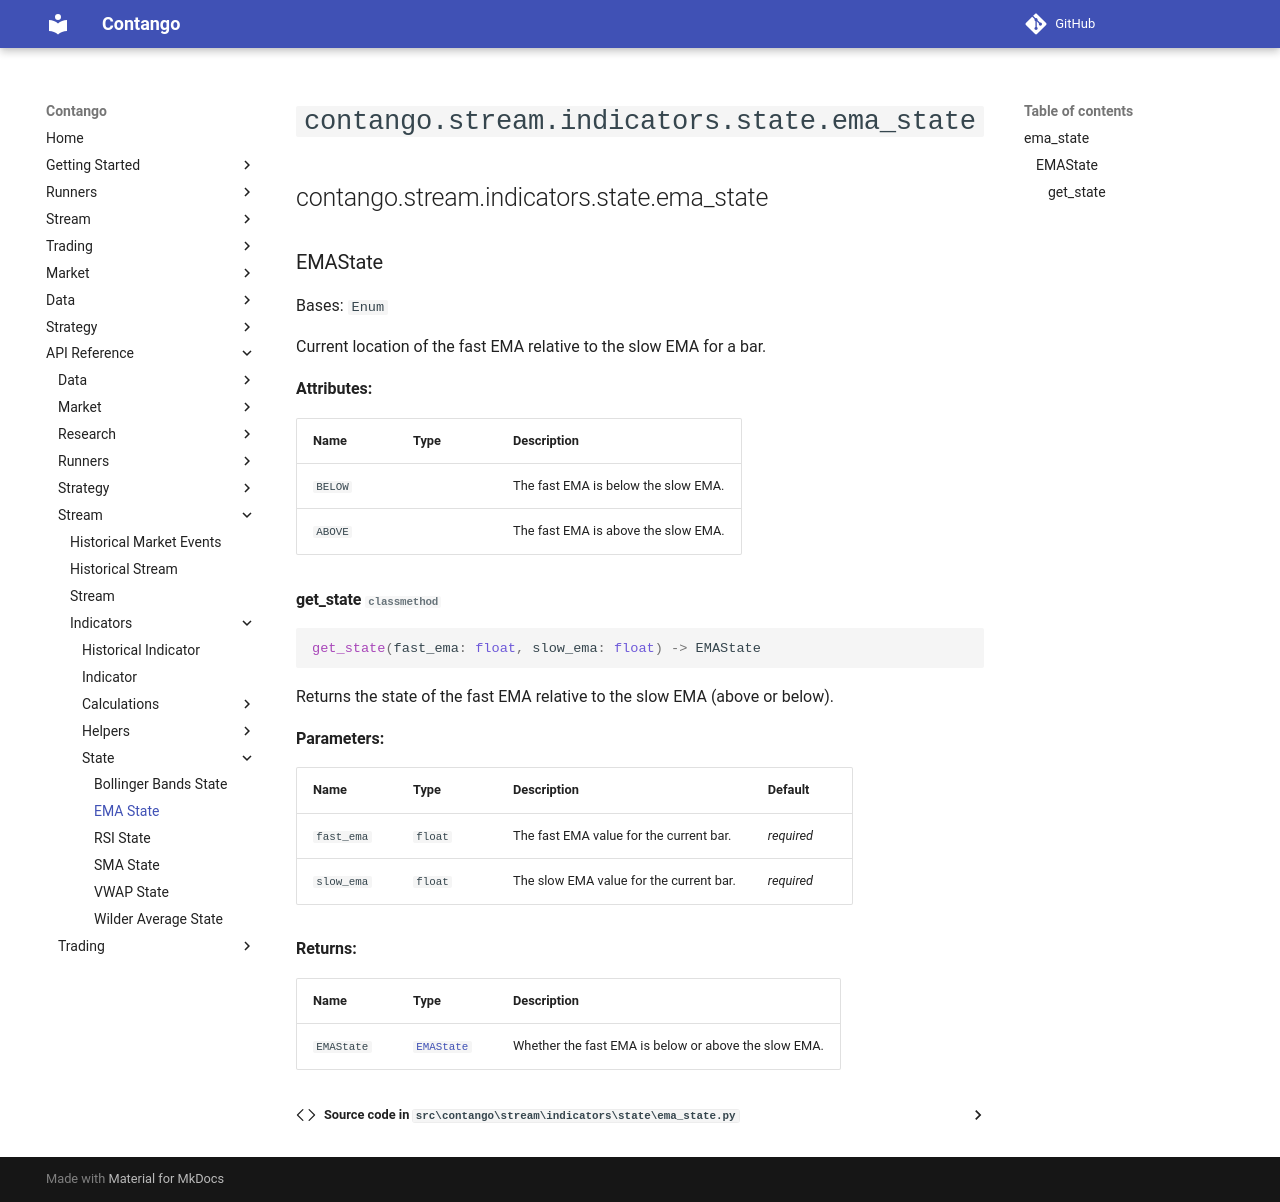

repository: igowuu/Contango · page: reference/stream/indicators/state/ema_state/index.html · generator: mkdocs

<!-- Auto-generated documentation -->
# `contango.stream.indicators.state.ema_state`

::: contango.stream.indicators.state.ema_state
